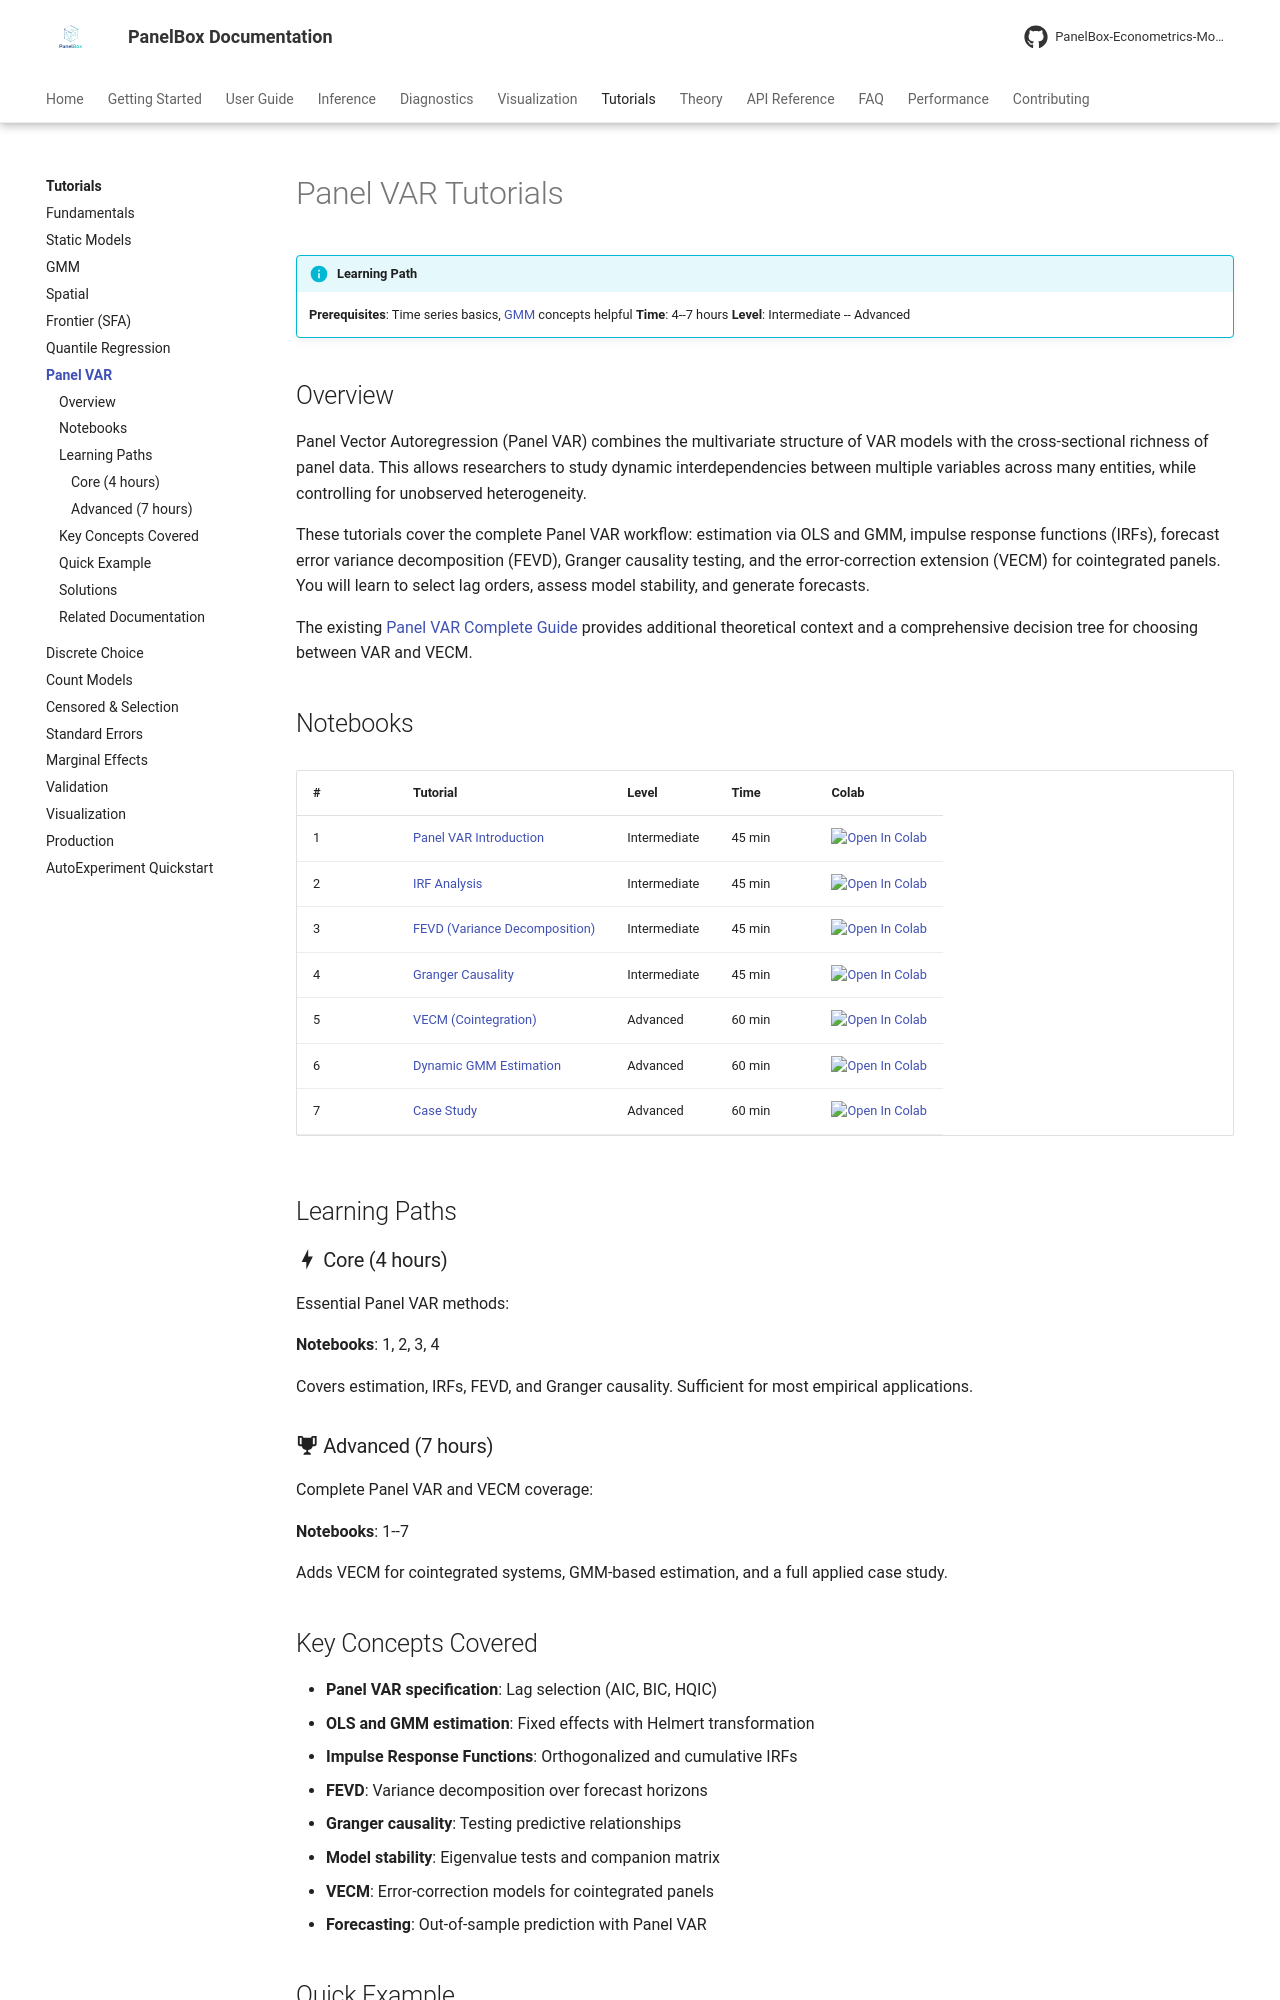

repository: PanelBox-Econometrics-Model/panelbox · page: tutorials/var/index.html · generator: mkdocs

---
title: "Panel VAR Tutorials"
description: "Interactive tutorials for panel vector autoregression, IRF, FEVD, Granger causality, and VECM with PanelBox"
---

# Panel VAR Tutorials

!!! info "Learning Path"
    **Prerequisites**: Time series basics, [GMM](gmm.md) concepts helpful
    **Time**: 4--7 hours
    **Level**: Intermediate -- Advanced

## Overview

Panel Vector Autoregression (Panel VAR) combines the multivariate structure of VAR models with the cross-sectional richness of panel data. This allows researchers to study dynamic interdependencies between multiple variables across many entities, while controlling for unobserved heterogeneity.

These tutorials cover the complete Panel VAR workflow: estimation via OLS and GMM, impulse response functions (IRFs), forecast error variance decomposition (FEVD), Granger causality testing, and the error-correction extension (VECM) for cointegrated panels. You will learn to select lag orders, assess model stability, and generate forecasts.

The existing [Panel VAR Complete Guide](var.md) provides additional theoretical context and a comprehensive decision tree for choosing between VAR and VECM.

## Notebooks

| # | Tutorial | Level | Time | Colab |
|---|---------|-------|------|-------|
| 1 | [Panel VAR Introduction](https://github.com/PanelBox-Econometrics-Model/panelbox/blob/main/examples/var/notebooks/01_var_introduction.ipynb) | Intermediate | 45 min | [![Open In Colab](https://colab.research.google.com/assets/colab-badge.svg)](https://colab.research.google.com/github/PanelBox-Econometrics-Model/panelbox/blob/main/examples/var/notebooks/01_var_introduction.ipynb) |
| 2 | [IRF Analysis](https://github.com/PanelBox-Econometrics-Model/panelbox/blob/main/examples/var/notebooks/02_irf_analysis.ipynb) | Intermediate | 45 min | [![Open In Colab](https://colab.research.google.com/assets/colab-badge.svg)](https://colab.research.google.com/github/PanelBox-Econometrics-Model/panelbox/blob/main/examples/var/notebooks/02_irf_analysis.ipynb) |
| 3 | [FEVD (Variance Decomposition)](https://github.com/PanelBox-Econometrics-Model/panelbox/blob/main/examples/var/notebooks/03_fevd_decomposition.ipynb) | Intermediate | 45 min | [![Open In Colab](https://colab.research.google.com/assets/colab-badge.svg)](https://colab.research.google.com/github/PanelBox-Econometrics-Model/panelbox/blob/main/examples/var/notebooks/03_fevd_decomposition.ipynb) |
| 4 | [Granger Causality](https://github.com/PanelBox-Econometrics-Model/panelbox/blob/main/examples/var/notebooks/04_granger_causality.ipynb) | Intermediate | 45 min | [![Open In Colab](https://colab.research.google.com/assets/colab-badge.svg)](https://colab.research.google.com/github/PanelBox-Econometrics-Model/panelbox/blob/main/examples/var/notebooks/04_granger_causality.ipynb) |
| 5 | [VECM (Cointegration)](https://github.com/PanelBox-Econometrics-Model/panelbox/blob/main/examples/var/notebooks/05_vecm_cointegration.ipynb) | Advanced | 60 min | [![Open In Colab](https://colab.research.google.com/assets/colab-badge.svg)](https://colab.research.google.com/github/PanelBox-Econometrics-Model/panelbox/blob/main/examples/var/notebooks/05_vecm_cointegration.ipynb) |
| 6 | [Dynamic GMM Estimation](https://github.com/PanelBox-Econometrics-Model/panelbox/blob/main/examples/var/notebooks/06_dynamic_gmm.ipynb) | Advanced | 60 min | [![Open In Colab](https://colab.research.google.com/assets/colab-badge.svg)](https://colab.research.google.com/github/PanelBox-Econometrics-Model/panelbox/blob/main/examples/var/notebooks/06_dynamic_gmm.ipynb) |
| 7 | [Case Study](https://github.com/PanelBox-Econometrics-Model/panelbox/blob/main/examples/var/notebooks/07_case_study.ipynb) | Advanced | 60 min | [![Open In Colab](https://colab.research.google.com/assets/colab-badge.svg)](https://colab.research.google.com/github/PanelBox-Econometrics-Model/panelbox/blob/main/examples/var/notebooks/07_case_study.ipynb) |

## Learning Paths

### :material-lightning-bolt: Core (4 hours)

Essential Panel VAR methods:

**Notebooks**: 1, 2, 3, 4

Covers estimation, IRFs, FEVD, and Granger causality. Sufficient for most empirical applications.
